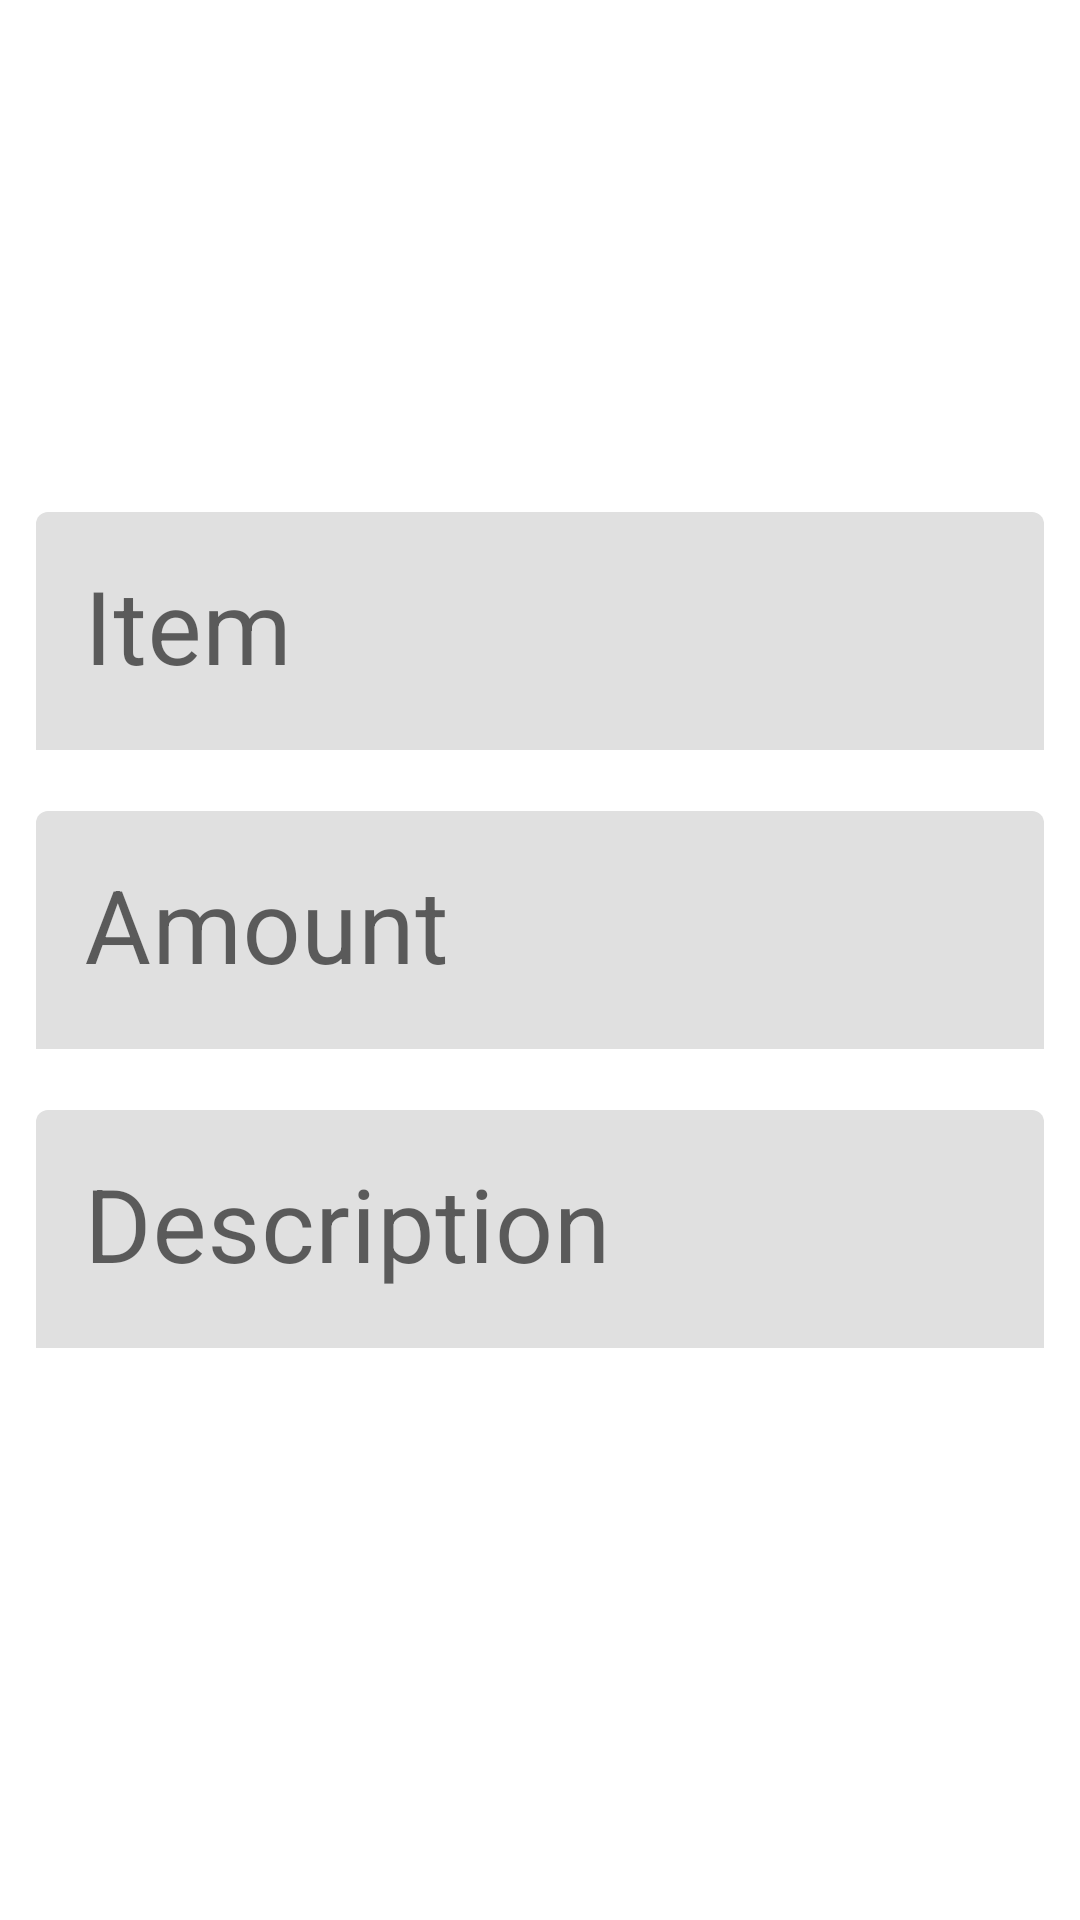

The Android layout XML behind this screen, and the referenced resources:
<!-- AndroidManifest.xml: application theme Theme.MultiviewApp -->
<!-- res/layout/activity_detailed.xml -->
<?xml version="1.0" encoding="utf-8"?>
<androidx.constraintlayout.widget.ConstraintLayout
    xmlns:android="http://schemas.android.com/apk/res/android"
    xmlns:app="http://schemas.android.com/apk/res-auto"
    xmlns:tools="http://schemas.android.com/tools"
    android:layout_width="match_parent"
    android:layout_height="match_parent"
    android:id="@+id/rootView"
    tools:context=".DetailedActivity">

    <ImageButton
        android:id="@+id/closeBtn"
        android:layout_width="27dp"
        android:layout_height="30dp"
        android:layout_margin="12dp"
        android:background="@drawable/close_bg"
        app:layout_constraintEnd_toEndOf="parent"
        app:layout_constraintTop_toTopOf="parent" />

    <LinearLayout
        android:id="@+id/linearLayout"
        android:layout_width="match_parent"
        android:layout_height="wrap_content"
        android:orientation="vertical"
        app:layout_constraintBottom_toBottomOf="parent"
        app:layout_constraintEnd_toEndOf="parent"
        app:layout_constraintStart_toStartOf="parent"
        app:layout_constraintTop_toTopOf="parent">

        <com.google.android.material.textfield.TextInputLayout
            android:id="@+id/labelLayout"
            android:layout_width="match_parent"
            android:layout_height="wrap_content"
            android:layout_marginStart="12dp"
            android:layout_marginEnd="12dp"
            android:hint="Item"
            app:boxStrokeWidth="0dp"
            app:errorEnabled="true">

            <com.google.android.material.textfield.TextInputEditText
                android:id="@+id/labelInput"
                android:layout_width="match_parent"
                android:layout_height="wrap_content"
                android:drawablePadding="12dp"
                android:inputType="text"
                android:maxLines="1"
                android:textColorHint="#757575"
                android:textSize="34sp" />

        </com.google.android.material.textfield.TextInputLayout>

        <com.google.android.material.textfield.TextInputLayout
            android:id="@+id/amountLayout"
            android:layout_width="match_parent"
            android:layout_height="wrap_content"
            android:layout_marginStart="12dp"
            android:layout_marginEnd="12dp"
            android:hint="Amount"
            app:boxStrokeWidth="0dp"
            app:errorEnabled="true">

            <com.google.android.material.textfield.TextInputEditText
                android:id="@+id/amountInput"
                android:layout_width="match_parent"
                android:layout_height="wrap_content"
                android:drawableStart="@drawable/money_selector"
                android:drawablePadding="12dp"
                android:inputType="text"
                android:maxLines="1"
                android:textColorHint="#757575"
                android:textSize="34sp" />

        </com.google.android.material.textfield.TextInputLayout>

        <com.google.android.material.textfield.TextInputLayout
            android:id="@+id/descriptionLayout"
            android:layout_width="match_parent"
            android:layout_height="wrap_content"
            android:layout_marginStart="12dp"
            android:layout_marginEnd="12dp"
            android:hint="Description"
            app:boxStrokeWidth="0dp"
            app:errorEnabled="true">

            <com.google.android.material.textfield.TextInputEditText
                android:id="@+id/descriptionInput"
                android:layout_width="match_parent"
                android:layout_height="wrap_content"
                android:drawablePadding="12dp"
                android:inputType="numberDecimal|numberSigned"
                android:maxLines="1"
                android:textColorHint="#757575"
                android:textSize="34sp" />

        </com.google.android.material.textfield.TextInputLayout>
    </LinearLayout>

    <Button
        android:id="@+id/updateBtn"
        android:visibility="gone"
        android:layout_width="match_parent"
        android:layout_height="wrap_content"
        android:padding="10dp"
        android:text="Update Item"
        android:layout_margin="40dp"
        android:textColor="@color/white"
        app:layout_constraintBottom_toBottomOf="parent"
        app:layout_constraintEnd_toEndOf="parent"
        app:layout_constraintStart_toStartOf="parent"
        app:layout_constraintTop_toBottomOf="@+id/linearLayout" />
</androidx.constraintlayout.widget.ConstraintLayout>
<!-- resources referenced by this layout -->
<resources>
  <color name="white">#FFFFFFFF</color>
  <!-- drawable money_selector (drawable) -->
  <?xml version="1.0" encoding="utf-8"?>
  <selector xmlns:android="http://schemas.android.com/apk/res/android">
  
      <item android:state_focused="true"
          android:drawable="@drawable/ic_money_focused"/>
      <item android:state_focused="false"
          android:drawable="@drawable/ic_money"/>
  </selector>
  <style name="Theme.MultiviewApp" parent="Theme.MaterialComponents.Light.NoActionBar">
          <item name="colorPrimary">@color/purple_500</item>
          <item name="colorPrimaryVariant">@color/purple_700</item>
          <item name="colorOnPrimary">@color/white</item>
          <item name="colorSecondary">@color/teal_200</item>
          <item name="colorSecondaryVariant">@color/teal_700</item>
          <item name="colorOnSecondary">@color/black</item>
          <item name="android:statusBarColor">?attr/colorPrimaryVariant</item>
          <item name="android:textColor">@color/textMain</item>
          <item name="colorControlActivated">@color/green</item>
      </style>
  <!-- drawable ic_money (drawable) -->
  <vector android:height="24dp" android:tint="#A7A7A7"
      android:viewportHeight="24" android:viewportWidth="24"
      android:width="24dp" xmlns:android="http://schemas.android.com/apk/res/android">
      <path android:fillColor="@android:color/white" android:pathData="M11.8,10.9c-2.27,-0.59 -3,-1.2 -3,-2.15 0,-1.09 1.01,-1.85 2.7,-1.85 1.78,0 2.44,0.85 2.5,2.1h2.21c-0.07,-1.72 -1.12,-3.3 -3.21,-3.81V3h-3v2.16c-1.94,0.42 -3.5,1.68 -3.5,3.61 0,2.31 1.91,3.46 4.7,4.13 2.5,0.6 3,1.48 3,2.41 0,0.69 -0.49,1.79 -2.7,1.79 -2.06,0 -2.87,-0.92 -2.98,-2.1h-2.2c0.12,2.19 1.76,3.42 3.68,3.83V21h3v-2.15c1.95,-0.37 3.5,-1.5 3.5,-3.55 0,-2.84 -2.43,-3.81 -4.7,-4.4z"/>
  </vector>
  <color name="purple_500">#FF6200EE</color>
  <color name="purple_700">#FF3700B3</color>
  <color name="teal_200">#FF03DAC5</color>
  <color name="teal_700">#FF018786</color>
  <color name="black">#FF000000</color>
  <color name="textMain">#292929</color>
  <color name="green">#43A047</color>
</resources>
